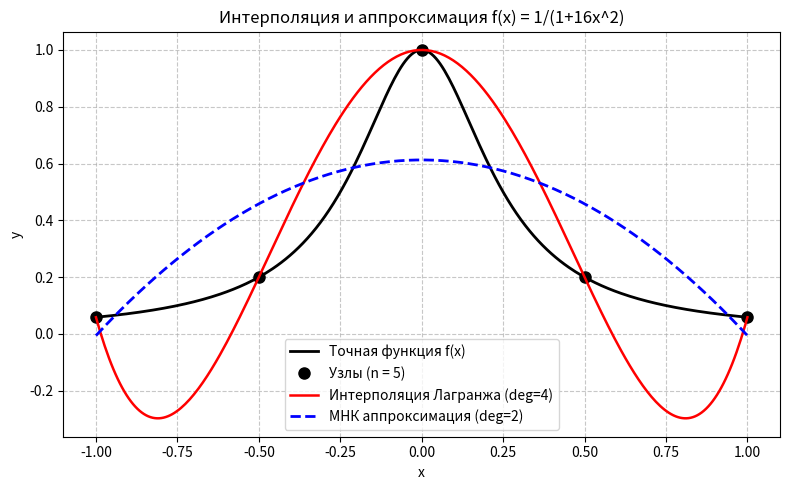
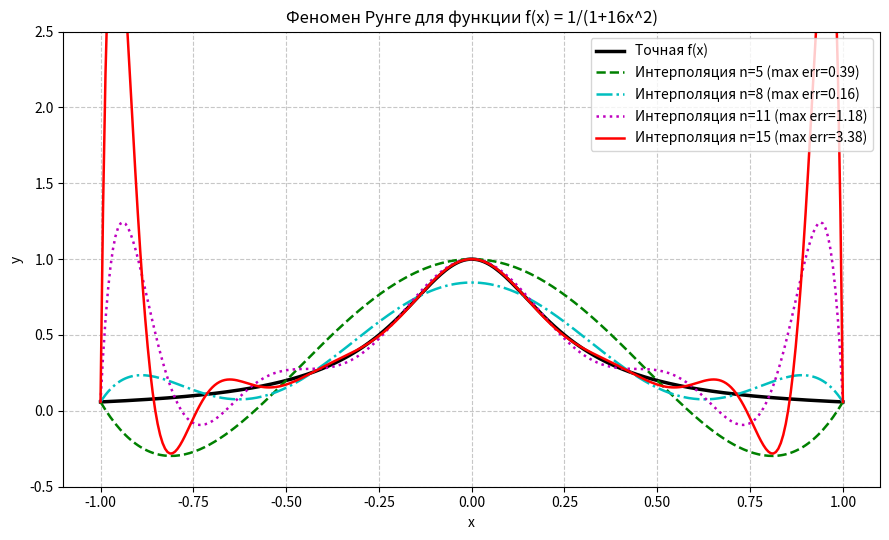

The script that saved these images, in order:
from typing import Any

import matplotlib.pyplot as plt
import numpy as np


def f(x: Any) -> Any:
    return 1.0 / (1.0 + 16.0 * (x**2))


def lagrange(x: float, x_nodes: Any, y_nodes: Any) -> float:
    n = len(x_nodes)
    result = 0.0
    for i in range(n):
        li = 1.0
        for j in range(n):
            if j != i:
                li *= (x - x_nodes[j]) / (x_nodes[i] - x_nodes[j])
        result += y_nodes[i] * li
    return float(result)


def least_squares(x_nodes: Any, y_nodes: Any, degree: int) -> Any:
    m = degree + 1
    A = np.zeros((m, m))
    b = np.zeros(m)
    for i in range(m):
        for j in range(m):
            A[i, j] = np.sum(x_nodes ** (i + j))
        b[i] = np.sum(y_nodes * (x_nodes**i))
    coeff = np.linalg.solve(A, b)
    return coeff


def approx_poly(x: Any, coeff: Any) -> Any:
    return np.polyval(coeff[::-1], x)


def main() -> None:
    print("=" * 60)
    print("ЛАБОРАТОРНАЯ РАБОТА №5. ВАРИАНТ 12")
    print("=" * 60)

    n_base = 5
    degree_base = 2
    x_nodes = np.linspace(-1.0, 1.0, n_base)
    y_nodes = f(x_nodes)

    x_extended = np.arange(x_nodes[0] - 0.5, x_nodes[-1] + 0.50001, 0.05)
    y_lagrange_ext = [lagrange(xi, x_nodes, y_nodes) for xi in x_extended]

    print("\n--- Задание 1: Значения полинома Лагранжа (шаг 0.05, фрагмент) ---")
    for xi, yi in zip(x_extended[::5], y_lagrange_ext[::5]):
        print(f"x = {xi:6.2f} | P_Lagr(x) = {yi:10.4f}")

    coeff = least_squares(x_nodes, y_nodes, degree_base)
    print(f"\n--- Задание 2: Коэффициенты МНК (степень k = {degree_base}) ---")
    print(f"g(x) = {coeff[0]:.4f} + ({coeff[1]:.4e})*x + ({coeff[2]:.4f})*x^2")

    print("\n--- Задание 3: Сравнение в узлах ---")
    print(
        f"{'x':<8} {'y (исх.)':<12} {'Интерполяция':<15} {'Погр. инт.':<12} {'Аппроксимация':<15} {'Погр. аппр.':<12}"
    )
    print("-" * 76)
    y_lagr_nodes = [lagrange(xi, x_nodes, y_nodes) for xi in x_nodes]
    y_appr_nodes = approx_poly(x_nodes, coeff)
    for i in range(n_base):
        err_l = abs(y_lagr_nodes[i] - y_nodes[i])
        err_a = abs(y_appr_nodes[i] - y_nodes[i])
        print(
            f"{x_nodes[i]:<8.2f} {y_nodes[i]:<12.4f} {y_lagr_nodes[i]:<15.4f} {err_l:<12.2e} {y_appr_nodes[i]:<15.4f} {err_a:<12.4f}"
        )

    x_plot = np.linspace(-1.0, 1.0, 300)
    y_true = f(x_plot)
    y_plot_lagr = [lagrange(xi, x_nodes, y_nodes) for xi in x_plot]
    y_plot_appr = approx_poly(x_plot, coeff)

    plt.figure(figsize=(8, 5))
    plt.plot(x_plot, y_true, "k-", linewidth=2, label="Точная функция f(x)")
    plt.plot(x_nodes, y_nodes, "ko", markersize=8, label="Узлы (n = 5)")
    plt.plot(
        x_plot, y_plot_lagr, "r-", linewidth=1.8, label="Интерполяция Лагранжа (deg=4)"
    )
    plt.plot(
        x_plot,
        y_plot_appr,
        "b--",
        linewidth=2,
        label=f"МНК аппроксимация (deg={degree_base})",
    )
    plt.title("Интерполяция и аппроксимация f(x) = 1/(1+16x^2)")
    plt.xlabel("x")
    plt.ylabel("y")
    plt.legend()
    plt.grid(True, linestyle="--", alpha=0.7)
    plt.tight_layout()
    plt.show()

    n_values = [5, 8, 11, 15]
    plt.figure(figsize=(9, 5.5))
    plt.plot(x_plot, y_true, "k-", linewidth=2.5, label="Точная f(x)")
    styles = ["g--", "c-.", "m:", "r-"]
    for n_val, st in zip(n_values, styles):
        xn = np.linspace(-1.0, 1.0, n_val)
        yn = f(xn)
        y_int = [lagrange(xi, xn, yn) for xi in x_plot]
        max_e = np.max(np.abs(np.array(y_int) - y_true))
        plt.plot(
            x_plot,
            y_int,
            st,
            linewidth=1.8,
            label=f"Интерполяция n={n_val} (max err={max_e:.2f})",
        )

    plt.title("Феномен Рунге для функции f(x) = 1/(1+16x^2)")
    plt.xlabel("x")
    plt.ylabel("y")
    plt.ylim(-0.5, 2.5)
    plt.legend(loc="upper right")
    plt.grid(True, linestyle="--", alpha=0.7)
    plt.tight_layout()
    plt.show()


if __name__ == "__main__":
    main()
